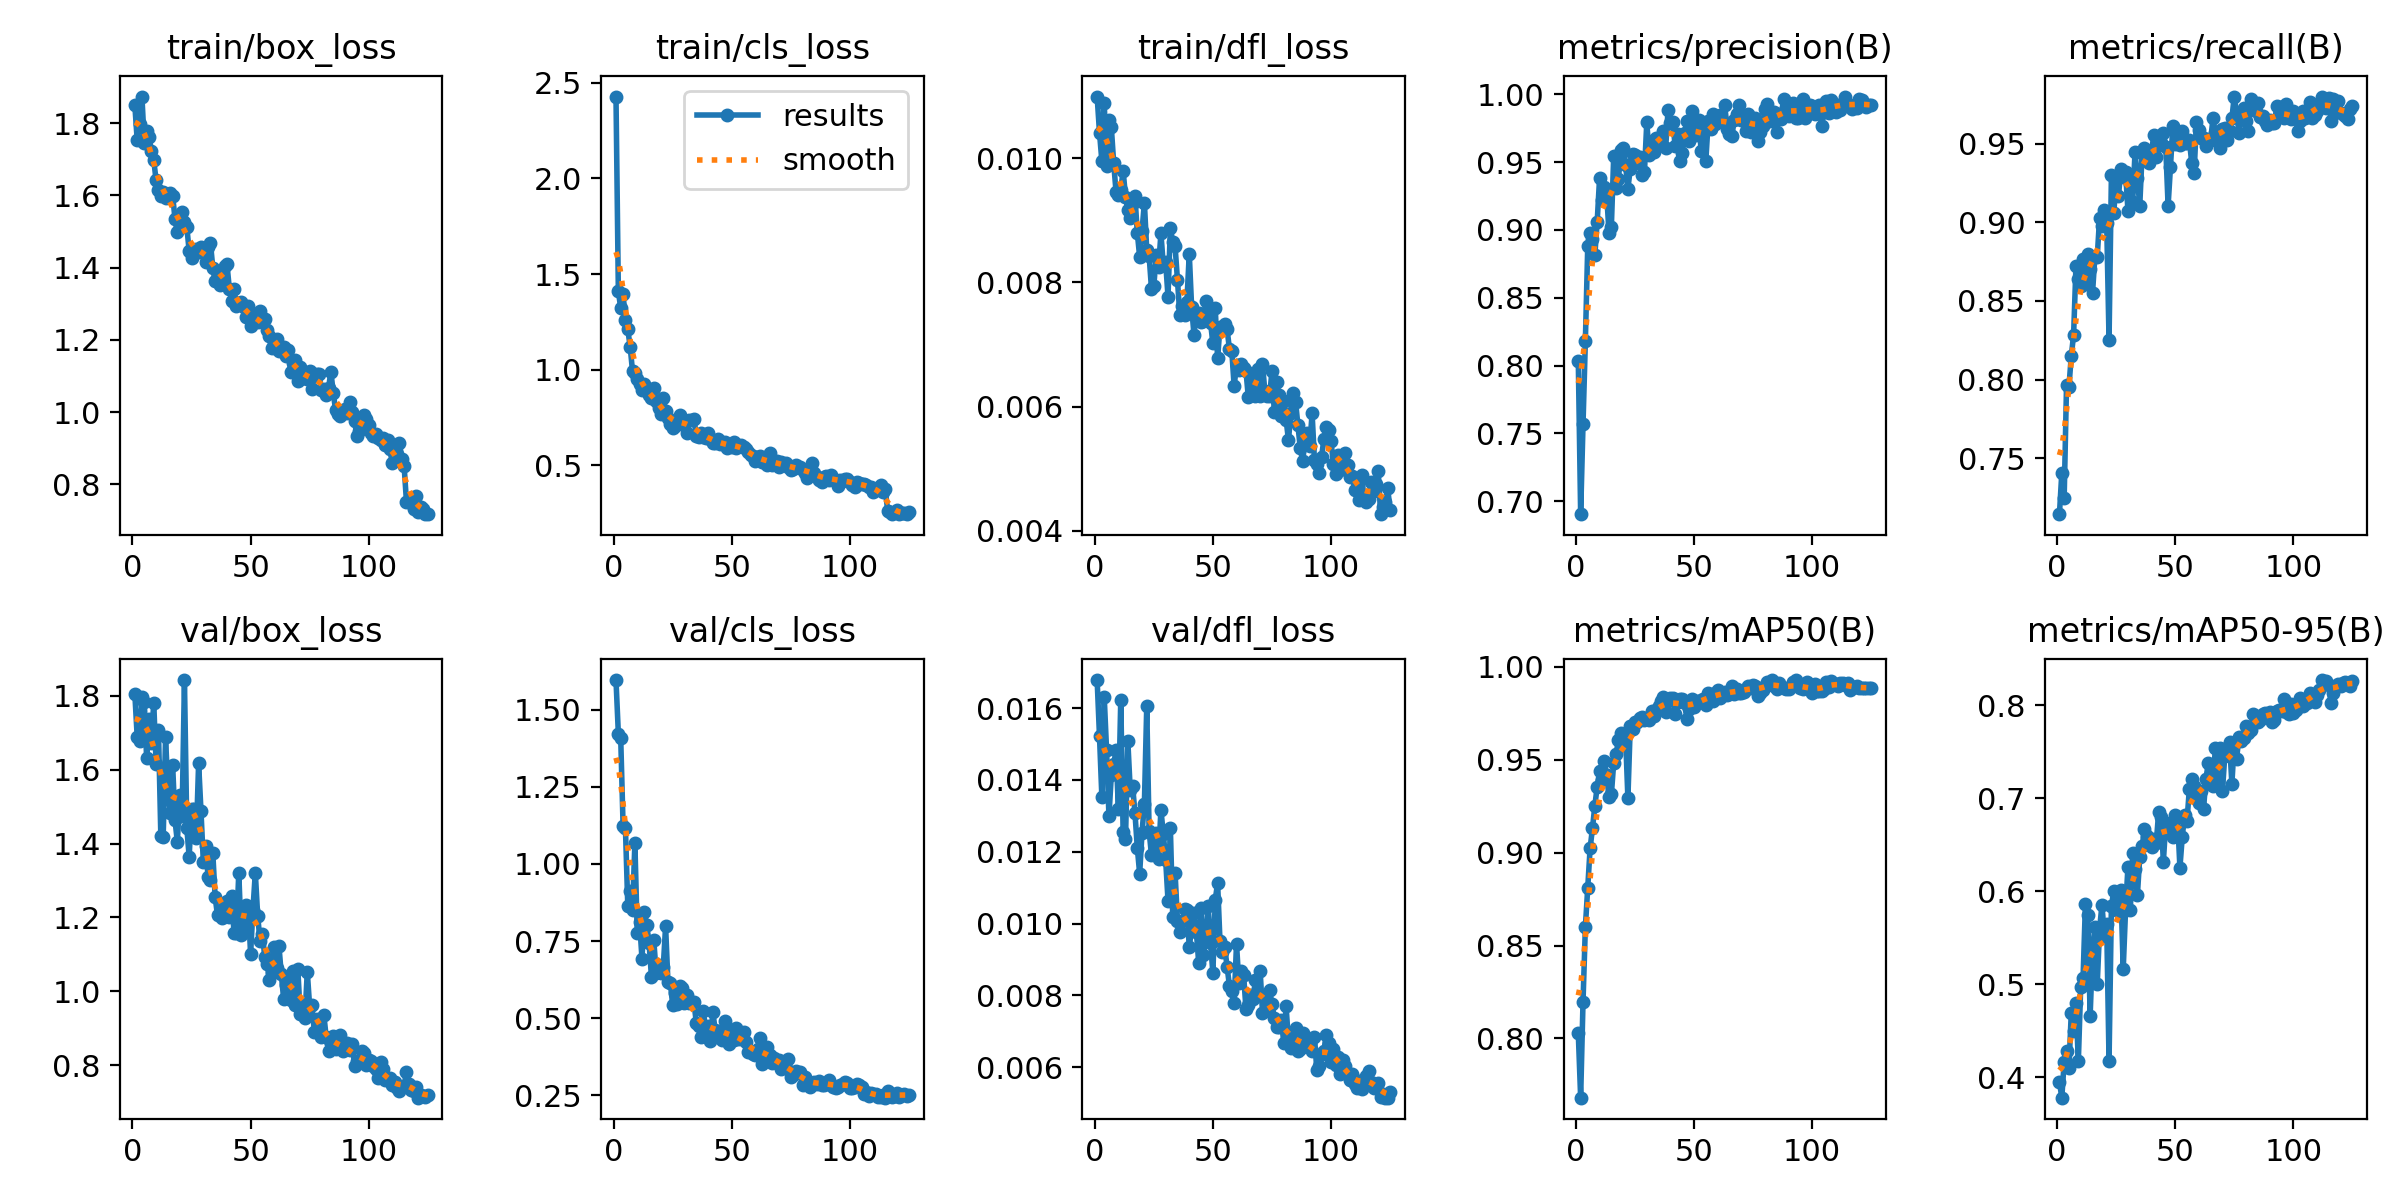

The data file committed next to this chart (first rows):
epoch, time, train/box_loss, train/cls_loss, train/dfl_loss, metrics/precision(B), metrics/recall(B), metrics/mAP50(B), metrics/mAP50-95(B), val/box_loss, val/cls_loss, val/dfl_loss, lr/pg0, lr/pg1, lr/pg2
1, 29.6, 1.85, 2.428, 0.01099, 0.8035, 0.7145, 0.8027, 0.3951, 1.805, 1.596, 0.01678, 0.00066, 0.00066, 0.00066
2, 61.26, 1.752, 1.412, 0.01041, 0.6904, 0.7407, 0.7681, 0.378, 1.689, 1.423, 0.01521, 0.001316, 0.001316, 0.001316
3, 92.62, 1.797, 1.321, 0.00995, 0.7567, 0.7248, 0.8198, 0.4163, 1.678, 1.408, 0.01352, 0.001962, 0.001962, 0.001962
4, 123.5, 1.873, 1.395, 0.01089, 0.8184, 0.7963, 0.8601, 0.4279, 1.796, 1.124, 0.01631, 0.001952, 0.001952, 0.001952
5, 154.7, 1.744, 1.261, 0.00987, 0.888, 0.7951, 0.8811, 0.4095, 1.784, 1.115, 0.01482, 0.001937, 0.001937, 0.001937
6, 186.1, 1.777, 1.21, 0.01061, 0.898, 0.8149, 0.9023, 0.4686, 1.631, 0.8629, 0.01299, 0.001921, 0.001921, 0.001921
7, 218.2, 1.762, 1.12, 0.0105, 0.8936, 0.8287, 0.9131, 0.4493, 1.738, 0.9128, 0.01413, 0.001905, 0.001905, 0.001905
8, 249.1, 1.723, 0.9917, 0.00992, 0.8815, 0.8723, 0.9252, 0.4798, 1.674, 0.8494, 0.01443, 0.001889, 0.001889, 0.001889
9, 280.9, 1.698, 0.9809, 0.00946, 0.906, 0.8642, 0.9354, 0.4169, 1.782, 1.067, 0.01482, 0.001873, 0.001873, 0.001873
10, 313.6, 1.641, 0.9507, 0.00941, 0.938, 0.8596, 0.9438, 0.4972, 1.616, 0.7763, 0.01318, 0.001857, 0.001857, 0.001857
11, 346.1, 1.614, 0.9252, 0.00948, 0.9221, 0.8767, 0.9392, 0.5066, 1.708, 0.8113, 0.01623, 0.001842, 0.001842, 0.001842
12, 379.6, 1.599, 0.892, 0.0098, 0.9317, 0.8611, 0.9492, 0.5865, 1.421, 0.6929, 0.01254, 0.001826, 0.001826, 0.001826
13, 413.7, 1.61, 0.9244, 0.00938, 0.9269, 0.8802, 0.942, 0.5742, 1.417, 0.8436, 0.01234, 0.00181, 0.00181, 0.00181
14, 447.4, 1.592, 0.8904, 0.00916, 0.8981, 0.8704, 0.9297, 0.4663, 1.687, 0.8026, 0.01507, 0.001794, 0.001794, 0.001794
15, 481.2, 1.599, 0.8683, 0.00903, 0.9025, 0.8549, 0.9314, 0.536, 1.547, 0.7447, 0.01373, 0.001778, 0.001778, 0.001778
16, 516, 1.606, 0.8527, 0.00927, 0.9547, 0.8781, 0.9485, 0.5616, 1.481, 0.6343, 0.01384, 0.001762, 0.001762, 0.001762
17, 550.2, 1.599, 0.9067, 0.00939, 0.9308, 0.8781, 0.9529, 0.5, 1.613, 0.753, 0.01309, 0.001747, 0.001747, 0.001747
18, 583.2, 1.535, 0.8345, 0.0088, 0.9373, 0.9028, 0.9607, 0.5593, 1.463, 0.6464, 0.01211, 0.001731, 0.001731, 0.001731
19, 617.7, 1.497, 0.7991, 0.00841, 0.9588, 0.8975, 0.9642, 0.5853, 1.404, 0.6729, 0.01139, 0.001715, 0.001715, 0.001715
20, 652.4, 1.509, 0.7665, 0.00883, 0.9608, 0.9079, 0.9579, 0.5523, 1.533, 0.6453, 0.01253, 0.001699, 0.001699, 0.001699
21, 692.7, 1.554, 0.85, 0.00928, 0.9482, 0.8997, 0.9634, 0.5645, 1.474, 0.6647, 0.01333, 0.001683, 0.001683, 0.001683
22, 737.1, 1.526, 0.7839, 0.00852, 0.9304, 0.8251, 0.9292, 0.4174, 1.843, 0.7975, 0.01605, 0.001667, 0.001667, 0.001667
23, 781.6, 1.513, 0.7458, 0.00843, 0.9451, 0.9304, 0.9682, 0.5844, 1.442, 0.6161, 0.01258, 0.001652, 0.001652, 0.001652
24, 823.5, 1.446, 0.7167, 0.0079, 0.9559, 0.9059, 0.9664, 0.5998, 1.364, 0.614, 0.0119, 0.001636, 0.001636, 0.001636
25, 864, 1.427, 0.6954, 0.00794, 0.9555, 0.9274, 0.9702, 0.5812, 1.494, 0.5433, 0.0124, 0.00162, 0.00162, 0.00162
26, 903.9, 1.439, 0.7078, 0.00844, 0.9493, 0.9167, 0.9702, 0.5787, 1.494, 0.5826, 0.01251, 0.001604, 0.001604, 0.001604
27, 947.1, 1.45, 0.7353, 0.00824, 0.9535, 0.9336, 0.9724, 0.6013, 1.415, 0.5448, 0.01181, 0.001588, 0.001588, 0.001588
28, 989.7, 1.442, 0.7622, 0.00879, 0.9402, 0.929, 0.9731, 0.5162, 1.617, 0.6044, 0.01317, 0.001572, 0.001572, 0.001572
29, 1032, 1.458, 0.7358, 0.00828, 0.9425, 0.9321, 0.9715, 0.5802, 1.488, 0.5989, 0.0125, 0.001556, 0.001556, 0.001556
30, 1074, 1.444, 0.71, 0.00833, 0.9795, 0.9074, 0.9725, 0.6261, 1.349, 0.5486, 0.01178, 0.001541, 0.001541, 0.001541
31, 1116, 1.417, 0.6669, 0.00777, 0.9554, 0.9245, 0.9711, 0.5796, 1.393, 0.5765, 0.01064, 0.001525, 0.001525, 0.001525
32, 1157, 1.458, 0.7354, 0.00887, 0.9657, 0.9131, 0.9761, 0.6405, 1.309, 0.5475, 0.01266, 0.001509, 0.001509, 0.001509
33, 1199, 1.469, 0.7353, 0.00865, 0.9574, 0.9444, 0.9733, 0.6234, 1.302, 0.5488, 0.01019, 0.001493, 0.001493, 0.001493
34, 1240, 1.4, 0.7429, 0.00858, 0.9678, 0.9283, 0.9768, 0.5956, 1.375, 0.5512, 0.01141, 0.001477, 0.001477, 0.001477
35, 1280, 1.364, 0.652, 0.00804, 0.9659, 0.9105, 0.9787, 0.637, 1.255, 0.4852, 0.01008, 0.001461, 0.001461, 0.001461
36, 1321, 1.383, 0.6499, 0.00748, 0.9638, 0.9439, 0.9816, 0.648, 1.205, 0.4741, 0.00976, 0.001446, 0.001446, 0.001446
37, 1364, 1.352, 0.6696, 0.00762, 0.9732, 0.9475, 0.9836, 0.6663, 1.211, 0.4375, 0.01007, 0.00143, 0.00143, 0.00143
38, 1406, 1.364, 0.6456, 0.00748, 0.9608, 0.9456, 0.9758, 0.6595, 1.199, 0.5229, 0.0104, 0.001414, 0.001414, 0.001414
39, 1449, 1.404, 0.6445, 0.00769, 0.9886, 0.9378, 0.9814, 0.6551, 1.237, 0.459, 0.01039, 0.001398, 0.001398, 0.001398
40, 1489, 1.409, 0.6674, 0.00846, 0.9789, 0.946, 0.983, 0.6479, 1.246, 0.4744, 0.00935, 0.001382, 0.001382, 0.001382
41, 1529, 1.342, 0.6358, 0.0076, 0.9793, 0.9553, 0.9833, 0.656, 1.202, 0.4256, 0.00985, 0.001366, 0.001366, 0.001366
42, 1566, 1.308, 0.616, 0.00716, 0.9621, 0.9414, 0.9748, 0.6522, 1.259, 0.5196, 0.0103, 0.001351, 0.001351, 0.001351
43, 1613, 1.341, 0.6164, 0.0075, 0.9707, 0.9491, 0.9813, 0.6848, 1.157, 0.4616, 0.00977, 0.001335, 0.001335, 0.001335
44, 1644, 1.294, 0.639, 0.00751, 0.9508, 0.9506, 0.9824, 0.6797, 1.157, 0.45, 0.0089, 0.001319, 0.001319, 0.001319
45, 1674, 1.303, 0.6122, 0.00736, 0.9569, 0.9568, 0.9829, 0.6317, 1.322, 0.4598, 0.01044, 0.001303, 0.001303, 0.001303
46, 1703, 1.304, 0.6146, 0.00738, 0.9715, 0.9479, 0.9806, 0.6733, 1.152, 0.4277, 0.00913, 0.001287, 0.001287, 0.001287
47, 1732, 1.291, 0.6194, 0.0077, 0.9806, 0.9105, 0.9722, 0.6683, 1.177, 0.4891, 0.00954, 0.001271, 0.001271, 0.001271
48, 1762, 1.264, 0.5887, 0.00752, 0.9655, 0.9352, 0.9775, 0.6665, 1.234, 0.4674, 0.01049, 0.001256, 0.001256, 0.001256
49, 1791, 1.293, 0.6068, 0.00735, 0.9881, 0.9614, 0.9826, 0.6581, 1.229, 0.4156, 0.00947, 0.00124, 0.00124, 0.00124
50, 1821, 1.239, 0.5982, 0.00702, 0.9762, 0.9495, 0.9785, 0.6819, 1.102, 0.4346, 0.00862, 0.001224, 0.001224, 0.001224
51, 1850, 1.264, 0.6213, 0.00758, 0.9699, 0.9568, 0.9817, 0.6792, 1.221, 0.4289, 0.01066, 0.001208, 0.001208, 0.001208
52, 1880, 1.254, 0.5896, 0.00678, 0.9814, 0.9491, 0.9812, 0.6251, 1.321, 0.4678, 0.01113, 0.001192, 0.001192, 0.001192
53, 1909, 1.251, 0.5997, 0.00728, 0.9583, 0.9583, 0.9824, 0.6585, 1.205, 0.4335, 0.00951, 0.001176, 0.001176, 0.001176
54, 1939, 1.281, 0.607, 0.00728, 0.9731, 0.9507, 0.9827, 0.682, 1.136, 0.4378, 0.0092, 0.00116, 0.00116, 0.00116
55, 1969, 1.258, 0.5935, 0.00733, 0.9512, 0.9506, 0.9795, 0.6754, 1.156, 0.4541, 0.00935, 0.001145, 0.001145, 0.001145
56, 1999, 1.258, 0.5867, 0.00725, 0.9803, 0.9522, 0.9861, 0.7099, 1.092, 0.422, 0.0088, 0.001129, 0.001129, 0.001129
57, 2028, 1.228, 0.5718, 0.00693, 0.9744, 0.9378, 0.9847, 0.7201, 1.074, 0.3895, 0.00827, 0.001113, 0.001113, 0.001113
58, 2057, 1.212, 0.5557, 0.0069, 0.9853, 0.9311, 0.9815, 0.7129, 1.031, 0.3908, 0.00811, 0.001097, 0.001097, 0.001097
59, 2086, 1.178, 0.5504, 0.00633, 0.9781, 0.964, 0.9857, 0.7046, 1.049, 0.3822, 0.0078, 0.001081, 0.001081, 0.001081
60, 2115, 1.195, 0.523, 0.00667, 0.9795, 0.9588, 0.9875, 0.6947, 1.12, 0.3815, 0.00943, 0.001065, 0.001065, 0.001065
... 65 more rows
